The GitHub repository gyaneshpatil23-cmd/fastner-sorting-machine contains a labelled image folder "fastener_sorter_cls" with 6 categories: bolt, no fastener, nut, rivet, screw, washer. Examples follow, each with its label.

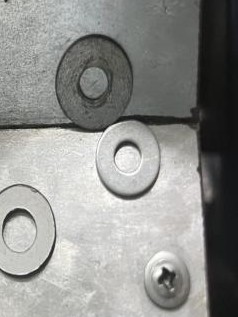
Label: washer

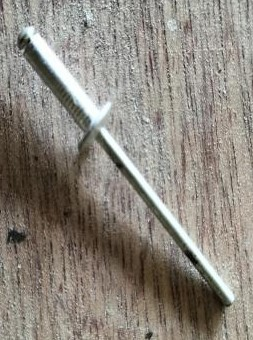
Label: rivet

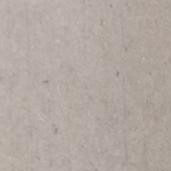
Label: no fastener

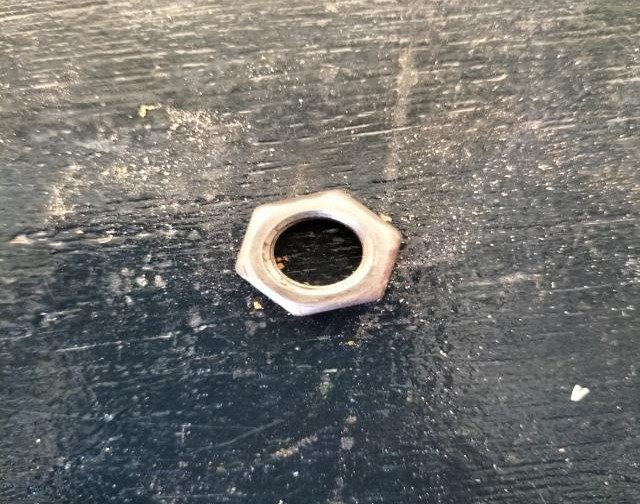
Label: nut

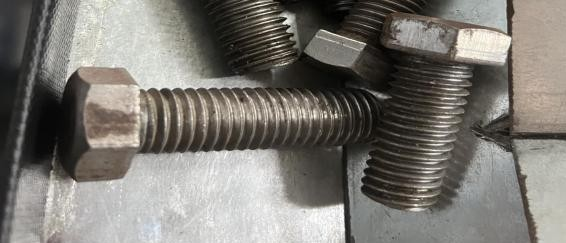
Label: bolt

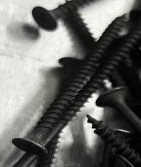
Label: screw
